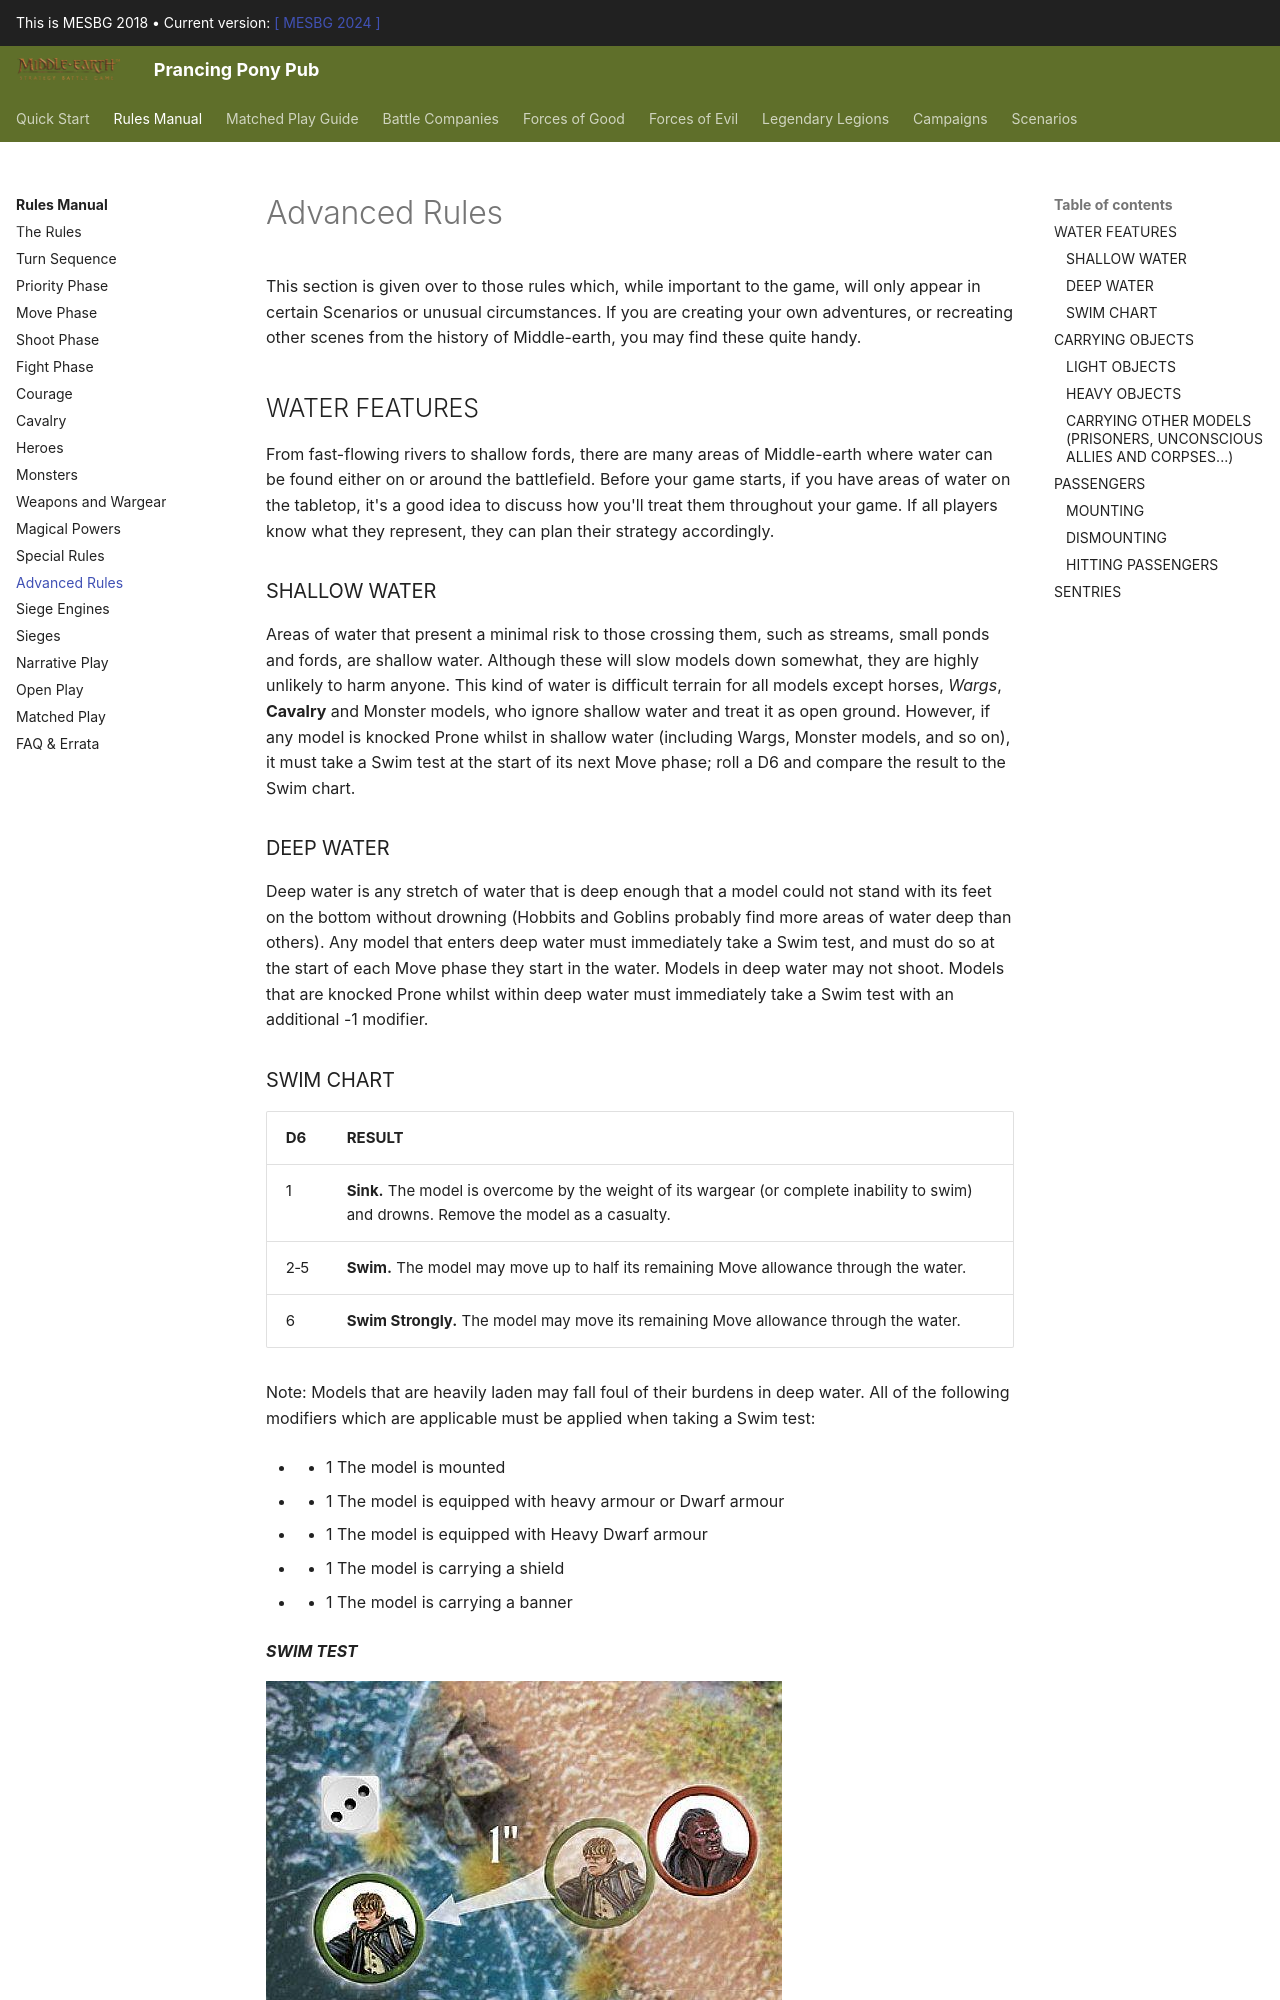

repository: BBBase-EHeresy-PPPub/PPPub · page: mesbg2018/rules_manual/advanced_rules/index.html · generator: mkdocs

This section is given over to those rules which, while important to the game, will only appear in certain Scenarios or unusual circumstances. If you are creating your own adventures, or recreating other scenes from the history of Middle-earth, you may find these quite handy.

## WATER FEATURES

From fast-flowing rivers to shallow fords, there are many areas of Middle-earth where water can be found either on or around the battlefield. Before your game starts, if you have areas of water on the tabletop, it's a good idea to discuss how you'll treat them throughout your game. If all players know what they represent, they can plan their strategy accordingly.

### SHALLOW WATER

Areas of water that present a minimal risk to those crossing them, such as streams, small ponds and fords, are shallow water. Although these will slow models down somewhat, they are highly unlikely to harm anyone. This kind of water is difficult terrain for all models except horses, *Wargs*, **Cavalry** and Monster models, who ignore shallow water and treat it as open ground. However, if any model is knocked Prone whilst in shallow water (including Wargs, Monster models, and so on), it must take a Swim test at the start of its next Move phase; roll a D6 and compare the result to the Swim chart.

### DEEP WATER

Deep water is any stretch of water that is deep enough that a model could not stand with its feet on the bottom without drowning (Hobbits and Goblins probably find more areas of water deep than others). Any model that enters deep water must immediately take a Swim test, and must do so at the start of each Move phase they start in the water. Models in deep water may not shoot. Models that are knocked Prone whilst within deep water must immediately take a Swim test with an additional -1 modifier.

### SWIM CHART

| D6 | RESULT                 |
|-----------|-----------------------------------------------------------------------------------------------------------------------------------------|
| 1  | **Sink.** The model is overcome by the weight of its wargear (or complete inability to swim) and drowns. Remove the model as a casualty. |
| 2‑5 | **Swim.** The model may move up to half its remaining Move allowance through the water.       |
| 6  | **Swim Strongly.** The model may move its remaining Move allowance through the water.       |

Note: Models that are heavily laden may fall foul of their burdens in deep water. All of the following modifiers which are applicable must be applied when taking a Swim test:

* + 1 The model is mounted

* - 1 The model is equipped with heavy armour or Dwarf armour

* - 1 The model is equipped with Heavy Dwarf armour

* - 1 The model is carrying a shield

* - 1 The model is carrying a banner

***SWIM TEST***

![](../media/rules_manual/swim_test_1.jpg)

*Samwise Gamgee has lost a Fight against an Uruk-hai Scout, and now finds himself in the river. He must immediately take a Swim test. He rolls a 3, which means that he doesn't drown. At the start of his Move phase in the following turn, he must roll again. This time Sam rolls a 6 and, defying all of the stereotypes about Hobbits, swims strongly for the riverbank, moving his full Move allowance.*
